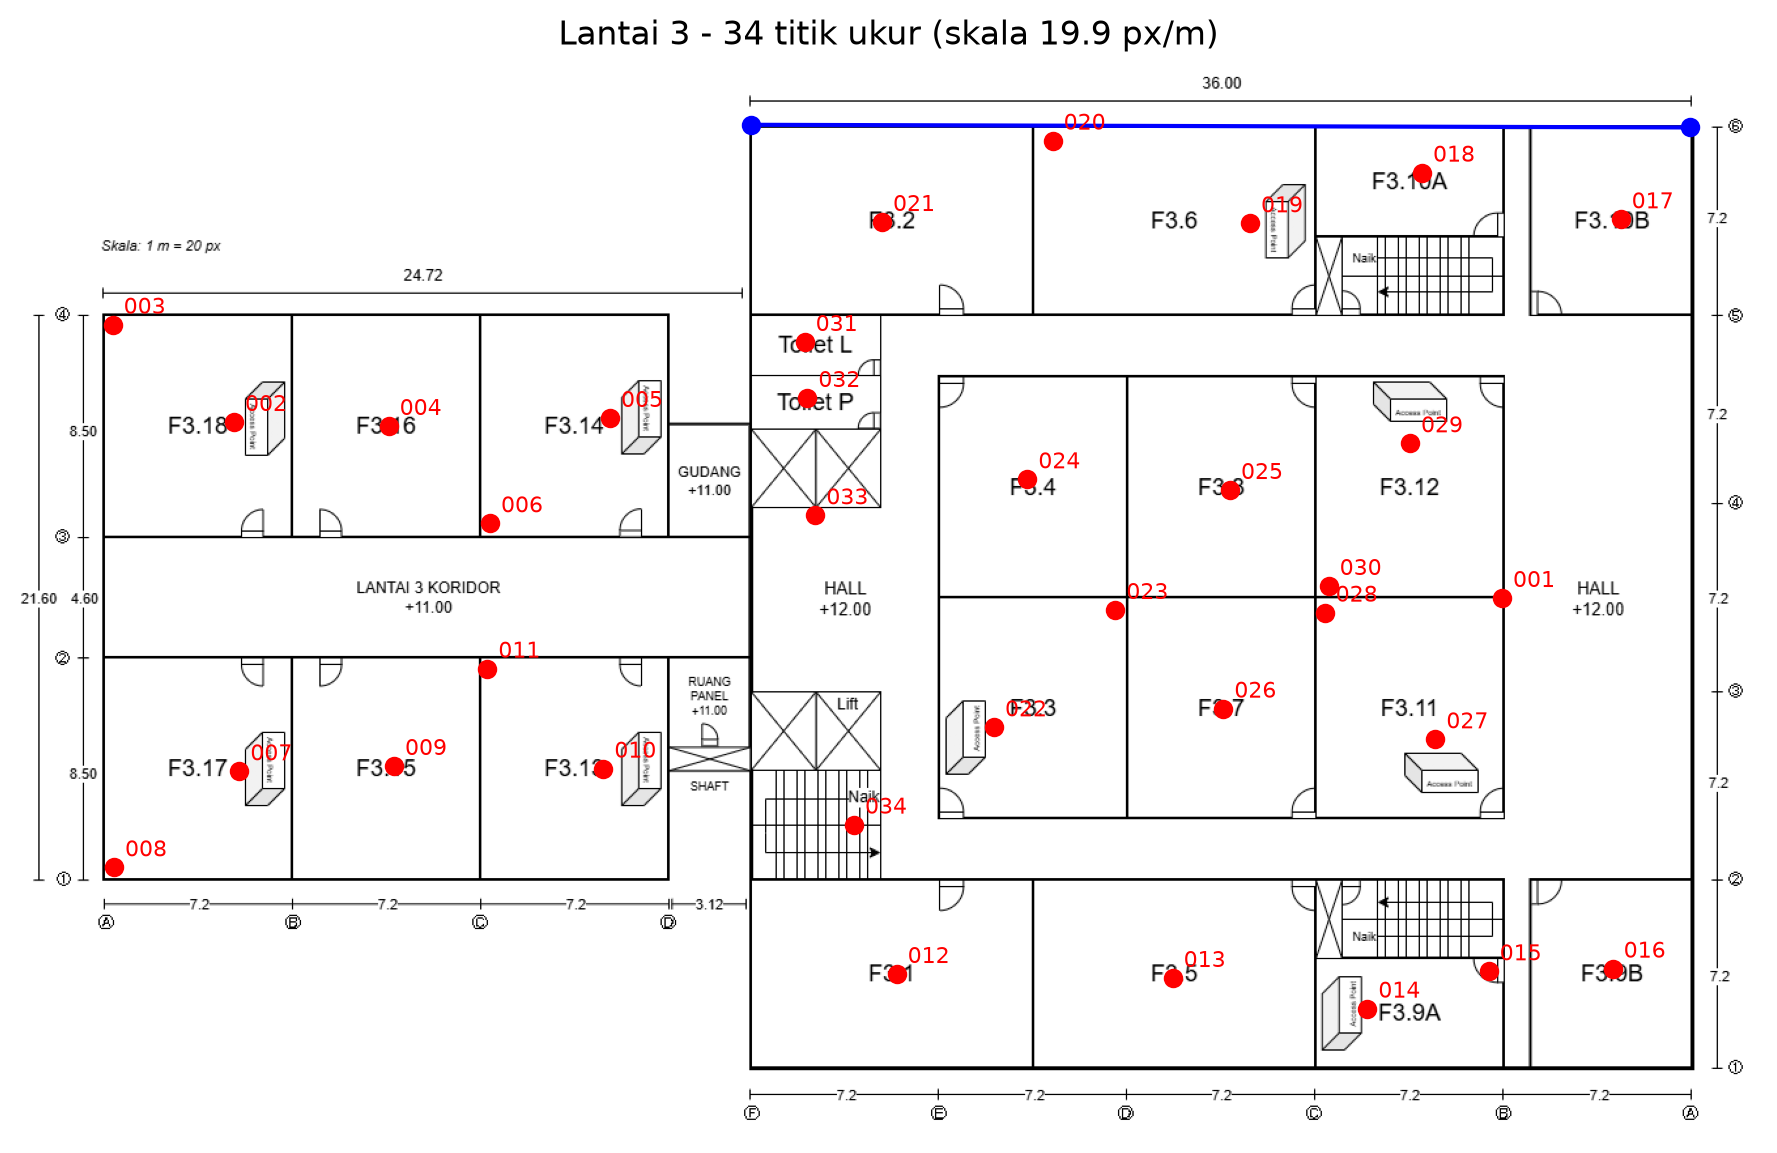

The file beside this chart, header and first rows:
titik_id, lantai, x_px, y_px, jenis_area, keterangan
L3-001, 3, 1133, 410, , 
L3-002, 3, 163, 276, , 
L3-003, 3, 70, 201, , 
L3-004, 3, 281, 279, , 
L3-005, 3, 451, 273, , 
L3-006, 3, 359, 353, , 
L3-007, 3, 167, 543, , 
L3-008, 3, 71, 616, , 
L3-009, 3, 286, 539, , 
L3-010, 3, 446, 541, , 
L3-011, 3, 357, 464, , 
L3-012, 3, 670, 698, , 
L3-013, 3, 881, 701, , 
L3-014, 3, 1030, 724, , 
L3-015, 3, 1123, 696, , 
L3-016, 3, 1218, 694, , 
L3-017, 3, 1224, 121, , 
L3-018, 3, 1072, 85, , 
L3-019, 3, 940, 124, , 
L3-020, 3, 789, 60, , 
L3-021, 3, 659, 123, , 
L3-022, 3, 745, 509, , 
L3-023, 3, 837, 419, , 
L3-024, 3, 770, 320, , 
L3-025, 3, 925, 328, , 
L3-026, 3, 920, 495, , 
L3-027, 3, 1082, 518, , 
L3-028, 3, 998, 422, , 
L3-029, 3, 1063, 292, , 
L3-030, 3, 1001, 401, , 
L3-031, 3, 600, 214, , 
L3-032, 3, 602, 257, , 
L3-033, 3, 608, 347, , 
L3-034, 3, 637, 584, , 
